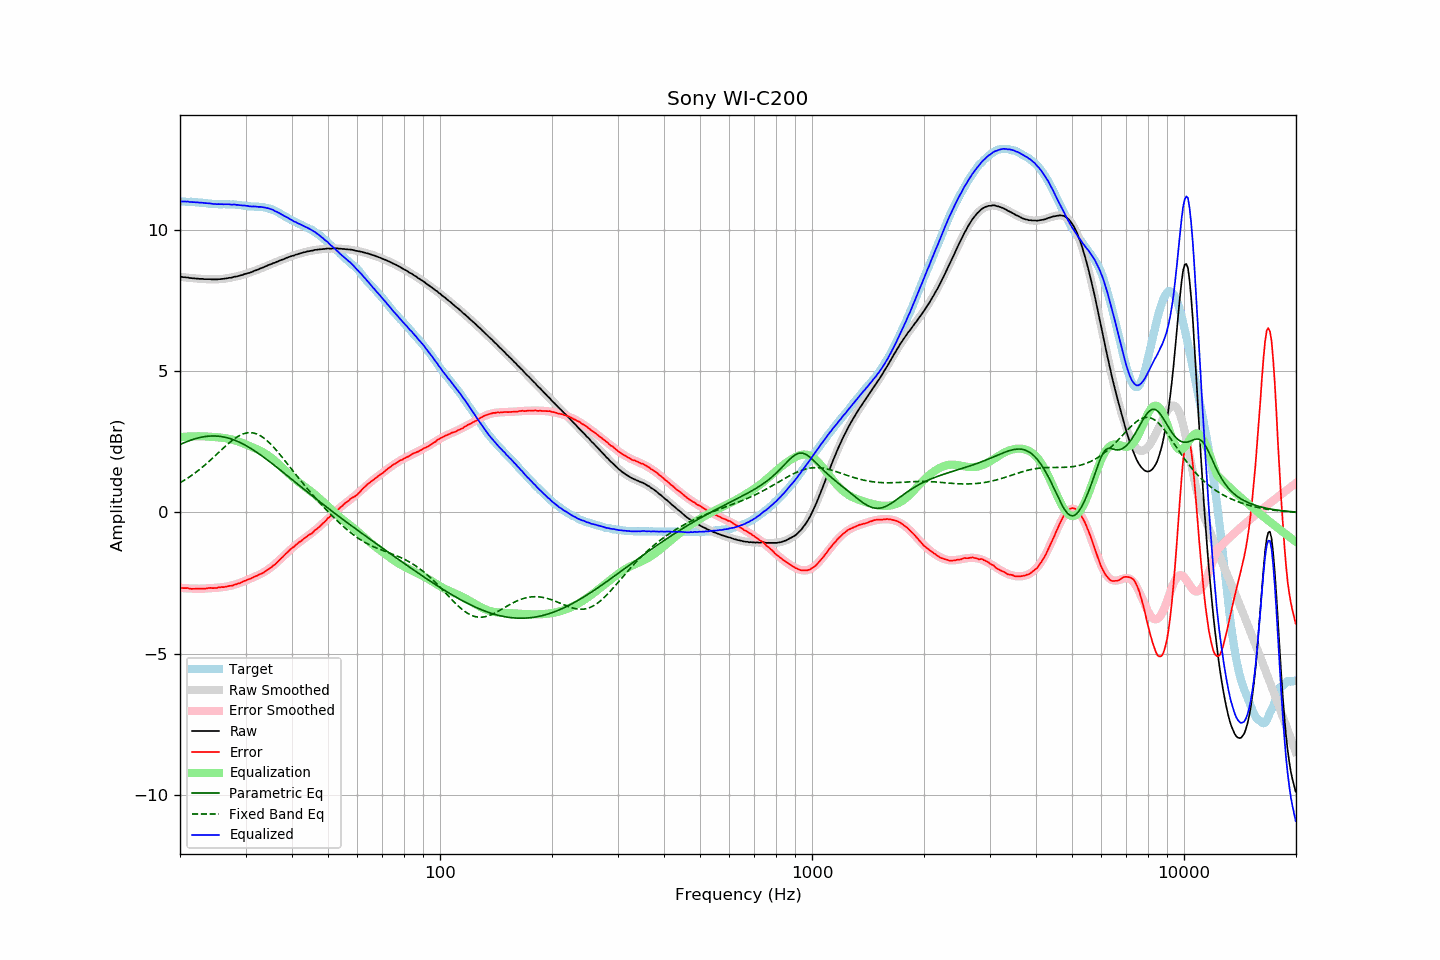

Data behind this chart, as committed beside it:
frequency, raw, error, smoothed, error_smoothed, equalization, parametric_eq, fixed_band_eq, equalized_raw, equalized_smoothed, target
20.00, 8.35, -2.67, 8.36, -2.67, 2.67, 2.41, 1.05, 11.02, 11.03, 11.03
20.20, 8.35, -2.67, 8.35, -2.68, 2.68, 2.43, 1.09, 11.03, 11.03, 11.02
20.40, 8.34, -2.68, 8.34, -2.68, 2.68, 2.46, 1.12, 11.02, 11.02, 11.02
20.61, 8.34, -2.68, 8.34, -2.68, 2.68, 2.48, 1.16, 11.03, 11.02, 11.02
20.81, 8.33, -2.68, 8.33, -2.69, 2.69, 2.51, 1.19, 11.02, 11.02, 11.01
21.02, 8.33, -2.68, 8.32, -2.69, 2.69, 2.53, 1.23, 11.02, 11.01, 11.01
21.23, 8.31, -2.70, 8.32, -2.70, 2.70, 2.55, 1.27, 11.01, 11.01, 11.01
21.44, 8.31, -2.71, 8.31, -2.70, 2.70, 2.57, 1.30, 11.01, 11.01, 11.02
21.66, 8.30, -2.71, 8.30, -2.70, 2.70, 2.59, 1.34, 11.00, 11.00, 11.01
21.87, 8.30, -2.71, 8.30, -2.70, 2.70, 2.61, 1.39, 11.00, 11.00, 11.01
22.09, 8.29, -2.70, 8.29, -2.70, 2.70, 2.62, 1.43, 10.99, 11.00, 11.00
22.31, 8.29, -2.70, 8.29, -2.70, 2.70, 2.64, 1.47, 10.99, 10.99, 11.00
22.54, 8.28, -2.70, 8.29, -2.70, 2.70, 2.65, 1.52, 10.98, 10.99, 10.98
22.76, 8.28, -2.70, 8.28, -2.70, 2.70, 2.67, 1.56, 10.98, 10.98, 10.98
22.99, 8.28, -2.70, 8.28, -2.70, 2.70, 2.68, 1.61, 10.98, 10.98, 10.98
23.22, 8.27, -2.70, 8.27, -2.70, 2.70, 2.69, 1.66, 10.97, 10.97, 10.97
23.45, 8.27, -2.70, 8.27, -2.69, 2.69, 2.69, 1.71, 10.97, 10.97, 10.97
23.69, 8.27, -2.69, 8.27, -2.69, 2.69, 2.70, 1.76, 10.96, 10.96, 10.96
23.92, 8.27, -2.68, 8.27, -2.69, 2.69, 2.71, 1.81, 10.96, 10.95, 10.95
24.16, 8.27, -2.67, 8.27, -2.68, 2.68, 2.71, 1.86, 10.96, 10.95, 10.95
24.40, 8.26, -2.68, 8.26, -2.68, 2.68, 2.71, 1.91, 10.94, 10.94, 10.94
24.65, 8.26, -2.68, 8.27, -2.68, 2.68, 2.71, 1.96, 10.94, 10.94, 10.94
24.89, 8.26, -2.68, 8.27, -2.67, 2.67, 2.71, 2.02, 10.93, 10.94, 10.94
25.14, 8.26, -2.68, 8.27, -2.67, 2.67, 2.71, 2.07, 10.93, 10.93, 10.94
25.39, 8.27, -2.66, 8.27, -2.66, 2.66, 2.70, 2.13, 10.93, 10.93, 10.93
25.65, 8.27, -2.65, 8.27, -2.66, 2.66, 2.70, 2.18, 10.93, 10.93, 10.92
25.91, 8.28, -2.64, 8.28, -2.65, 2.65, 2.69, 2.23, 10.93, 10.93, 10.92
26.16, 8.28, -2.65, 8.28, -2.64, 2.64, 2.68, 2.29, 10.93, 10.93, 10.93
26.43, 8.29, -2.64, 8.29, -2.64, 2.64, 2.67, 2.34, 10.93, 10.93, 10.93
26.69, 8.30, -2.63, 8.30, -2.63, 2.63, 2.65, 2.39, 10.93, 10.93, 10.93
26.96, 8.31, -2.61, 8.31, -2.62, 2.62, 2.64, 2.44, 10.93, 10.92, 10.92
27.23, 8.32, -2.60, 8.32, -2.60, 2.60, 2.62, 2.49, 10.92, 10.92, 10.92
27.50, 8.32, -2.60, 8.33, -2.59, 2.59, 2.60, 2.53, 10.91, 10.92, 10.92
27.77, 8.34, -2.59, 8.34, -2.57, 2.57, 2.58, 2.58, 10.92, 10.92, 10.93
28.05, 8.36, -2.55, 8.35, -2.56, 2.56, 2.56, 2.62, 10.92, 10.91, 10.91
28.33, 8.36, -2.55, 8.37, -2.54, 2.54, 2.54, 2.66, 10.90, 10.91, 10.91
28.62, 8.38, -2.52, 8.38, -2.52, 2.52, 2.51, 2.69, 10.90, 10.90, 10.90
28.90, 8.39, -2.51, 8.39, -2.50, 2.50, 2.49, 2.73, 10.89, 10.90, 10.91
29.19, 8.41, -2.48, 8.41, -2.48, 2.48, 2.46, 2.75, 10.89, 10.89, 10.89
29.48, 8.42, -2.46, 8.43, -2.46, 2.46, 2.43, 2.78, 10.88, 10.88, 10.88
29.78, 8.45, -2.43, 8.44, -2.44, 2.44, 2.40, 2.80, 10.89, 10.88, 10.88
30.08, 8.46, -2.41, 8.46, -2.41, 2.41, 2.37, 2.81, 10.87, 10.87, 10.87
30.38, 8.48, -2.38, 8.48, -2.39, 2.39, 2.34, 2.82, 10.87, 10.87, 10.86
30.68, 8.49, -2.36, 8.50, -2.36, 2.36, 2.31, 2.83, 10.86, 10.86, 10.86
30.99, 8.51, -2.34, 8.52, -2.34, 2.34, 2.27, 2.83, 10.85, 10.86, 10.85
31.30, 8.53, -2.32, 8.54, -2.32, 2.32, 2.24, 2.82, 10.85, 10.85, 10.85
31.61, 8.56, -2.28, 8.56, -2.29, 2.29, 2.20, 2.81, 10.85, 10.85, 10.84
31.93, 8.58, -2.26, 8.58, -2.27, 2.27, 2.16, 2.80, 10.85, 10.84, 10.84
32.24, 8.60, -2.24, 8.60, -2.24, 2.24, 2.12, 2.78, 10.84, 10.84, 10.84
32.57, 8.62, -2.21, 8.62, -2.21, 2.21, 2.08, 2.75, 10.83, 10.84, 10.83
32.89, 8.65, -2.18, 8.65, -2.18, 2.18, 2.04, 2.72, 10.83, 10.83, 10.83
33.22, 8.67, -2.16, 8.67, -2.15, 2.15, 2.00, 2.69, 10.83, 10.82, 10.83
33.55, 8.69, -2.13, 8.69, -2.12, 2.12, 1.96, 2.65, 10.81, 10.82, 10.82
33.89, 8.72, -2.09, 8.72, -2.09, 2.09, 1.92, 2.60, 10.81, 10.81, 10.81
34.23, 8.74, -2.05, 8.74, -2.05, 2.05, 1.88, 2.55, 10.79, 10.79, 10.79
34.57, 8.77, -2.02, 8.77, -2.01, 2.01, 1.83, 2.50, 10.78, 10.78, 10.79
34.92, 8.79, -1.97, 8.79, -1.97, 1.97, 1.79, 2.45, 10.76, 10.76, 10.76
35.27, 8.81, -1.94, 8.81, -1.93, 1.93, 1.75, 2.39, 10.74, 10.74, 10.75
35.62, 8.84, -1.88, 8.84, -1.88, 1.88, 1.70, 2.33, 10.72, 10.72, 10.72
35.97, 8.85, -1.85, 8.86, -1.83, 1.83, 1.66, 2.27, 10.69, 10.69, 10.70
... 635 more rows
